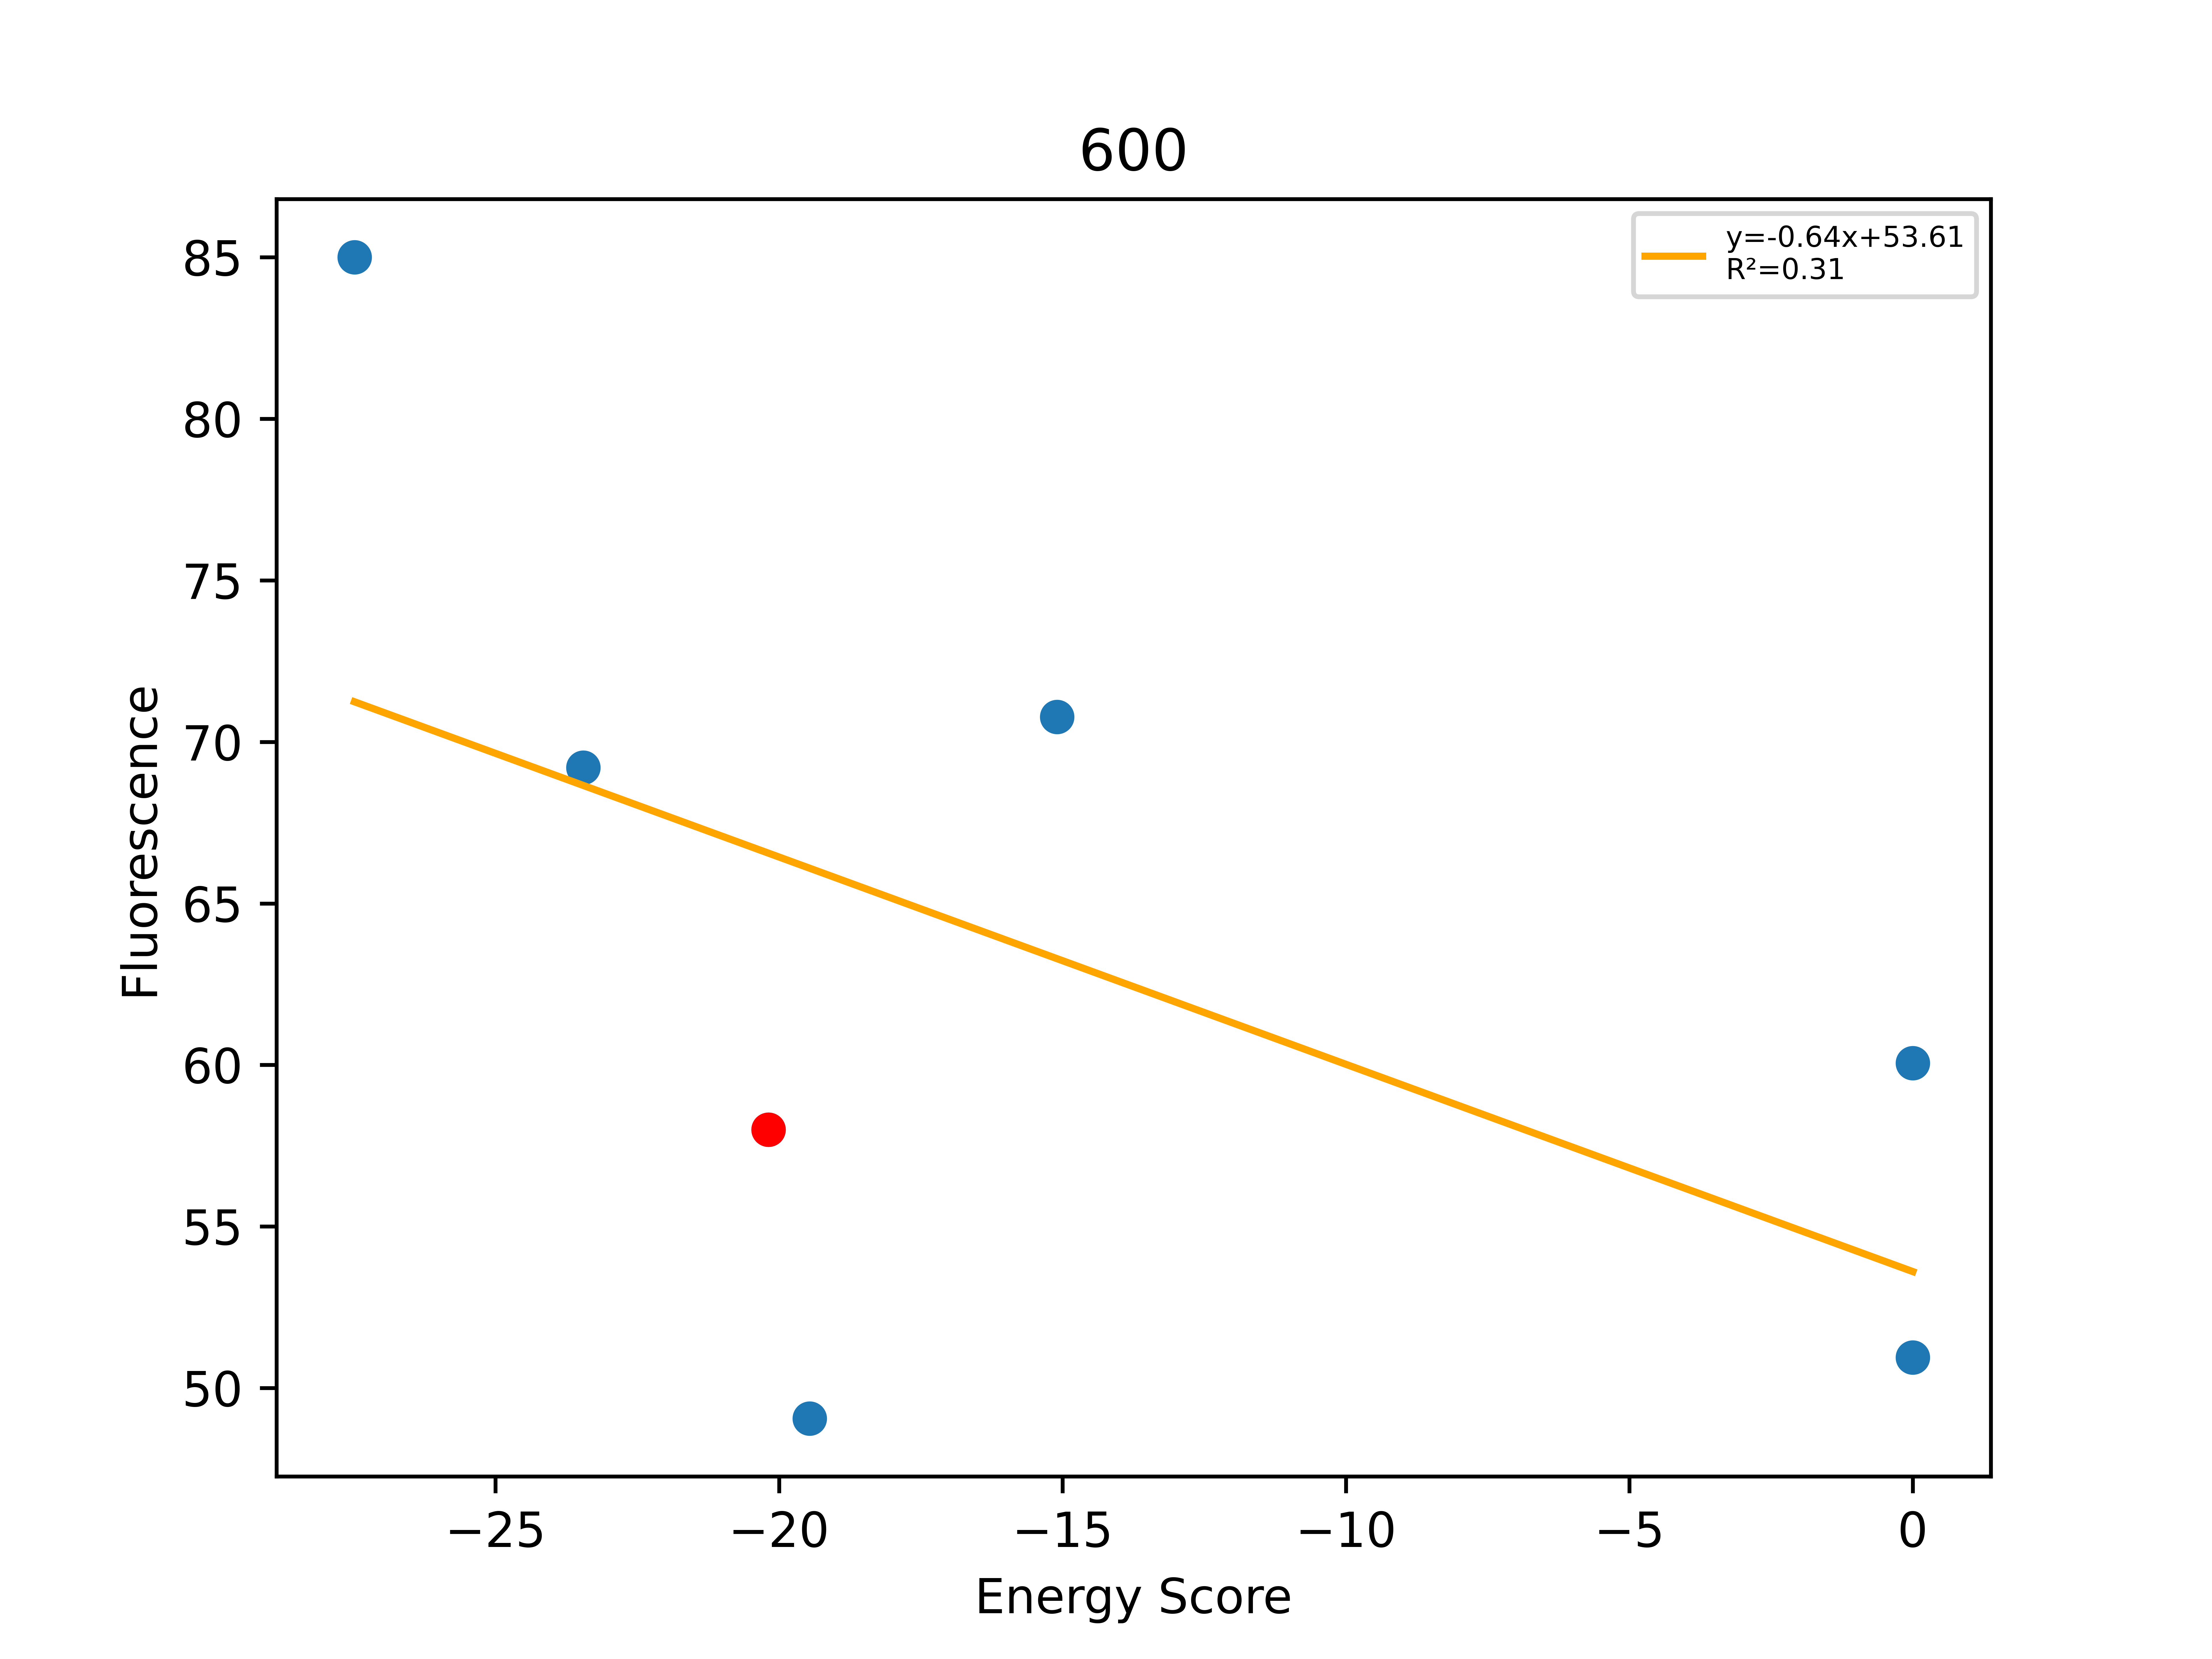

The table this chart was drawn from, first rows:
, Unnamed: 0, Total, Dimer, Monomer, DimerDiff, VDWDimer, VDWDiff, HBONDDimer, HBONDDiff, IMM1Dimer, IMM1Diff, SequenceProbability, DimerSasa, MonomerSasa, startXShift, xShift, xShiftDiff, startCrossingAngle, crossingAngle, crossingAngleDiff, startAxialRotation, axialRotation, axialRotationDiff
0, 490, -27.49, -390.9, -363.4, -0.9246, -89.59, 5.399, -56.22, -0.09279, -245.1, -6.23, 0.0001419, 3634, 4796, 8.696, 8.692, 0.003507, 21.94, 23.03, -1.086, 89.47, 93.12, -3.651
1, 775, -23.45, -406.4, -382.9, -16.41, -94.11, 0.8807, -71.39, -15.26, -240.9, -2.027, 0.0003324, 3637, 4674, 8.696, 8.692, 0.003507, 21.94, 23.03, -1.086, 89.47, 93.12, -3.651
2, 480, -20.19, -389.9, -369.8, -10.79, -94.99, -4.919, -56.12, 0.0002496, -238.8, -5.872, 0.0001419, 3748, 0.0, 8.696, 8.692, 0.003507, 21.94, 23.03, -1.086, 89.47, 93.12, -3.651
3, 479, -19.46, -392.1, -372.6, -2.109, -99.02, -4.031, -53.35, 2.772, -239.7, -0.8494, 8.05317e-05, 3601, 4702, 8.696, 8.692, 0.003507, 21.94, 23.03, -1.086, 89.47, 93.12, -3.651
4, 489, -15.1, -391.2, -376.1, -1.293, -87.91, 7.082, -56.22, -0.09279, -247.1, -8.282, 0.0001419, 3687, 4826, 8.696, 8.692, 0.003507, 21.94, 23.03, -1.086, 89.47, 93.12, -3.651
5, 478, 0.0, -339.4, -369.4, 50.5, -46.41, 48.58, -53.35, 2.772, -239.7, -0.8499, 0.0001013, 3625, 4709, 8.696, 8.692, 0.003507, 21.94, 23.03, -1.086, 89.47, 93.12, -3.651
6, 481, 0.0, -368.5, -375.1, 21.41, -62.21, 32.78, -59.09, -2.966, -247.2, -8.398, 0.0001419, 3614, 4749, 8.696, 8.692, 0.003507, 21.94, 23.03, -1.086, 89.47, 93.12, -3.651
